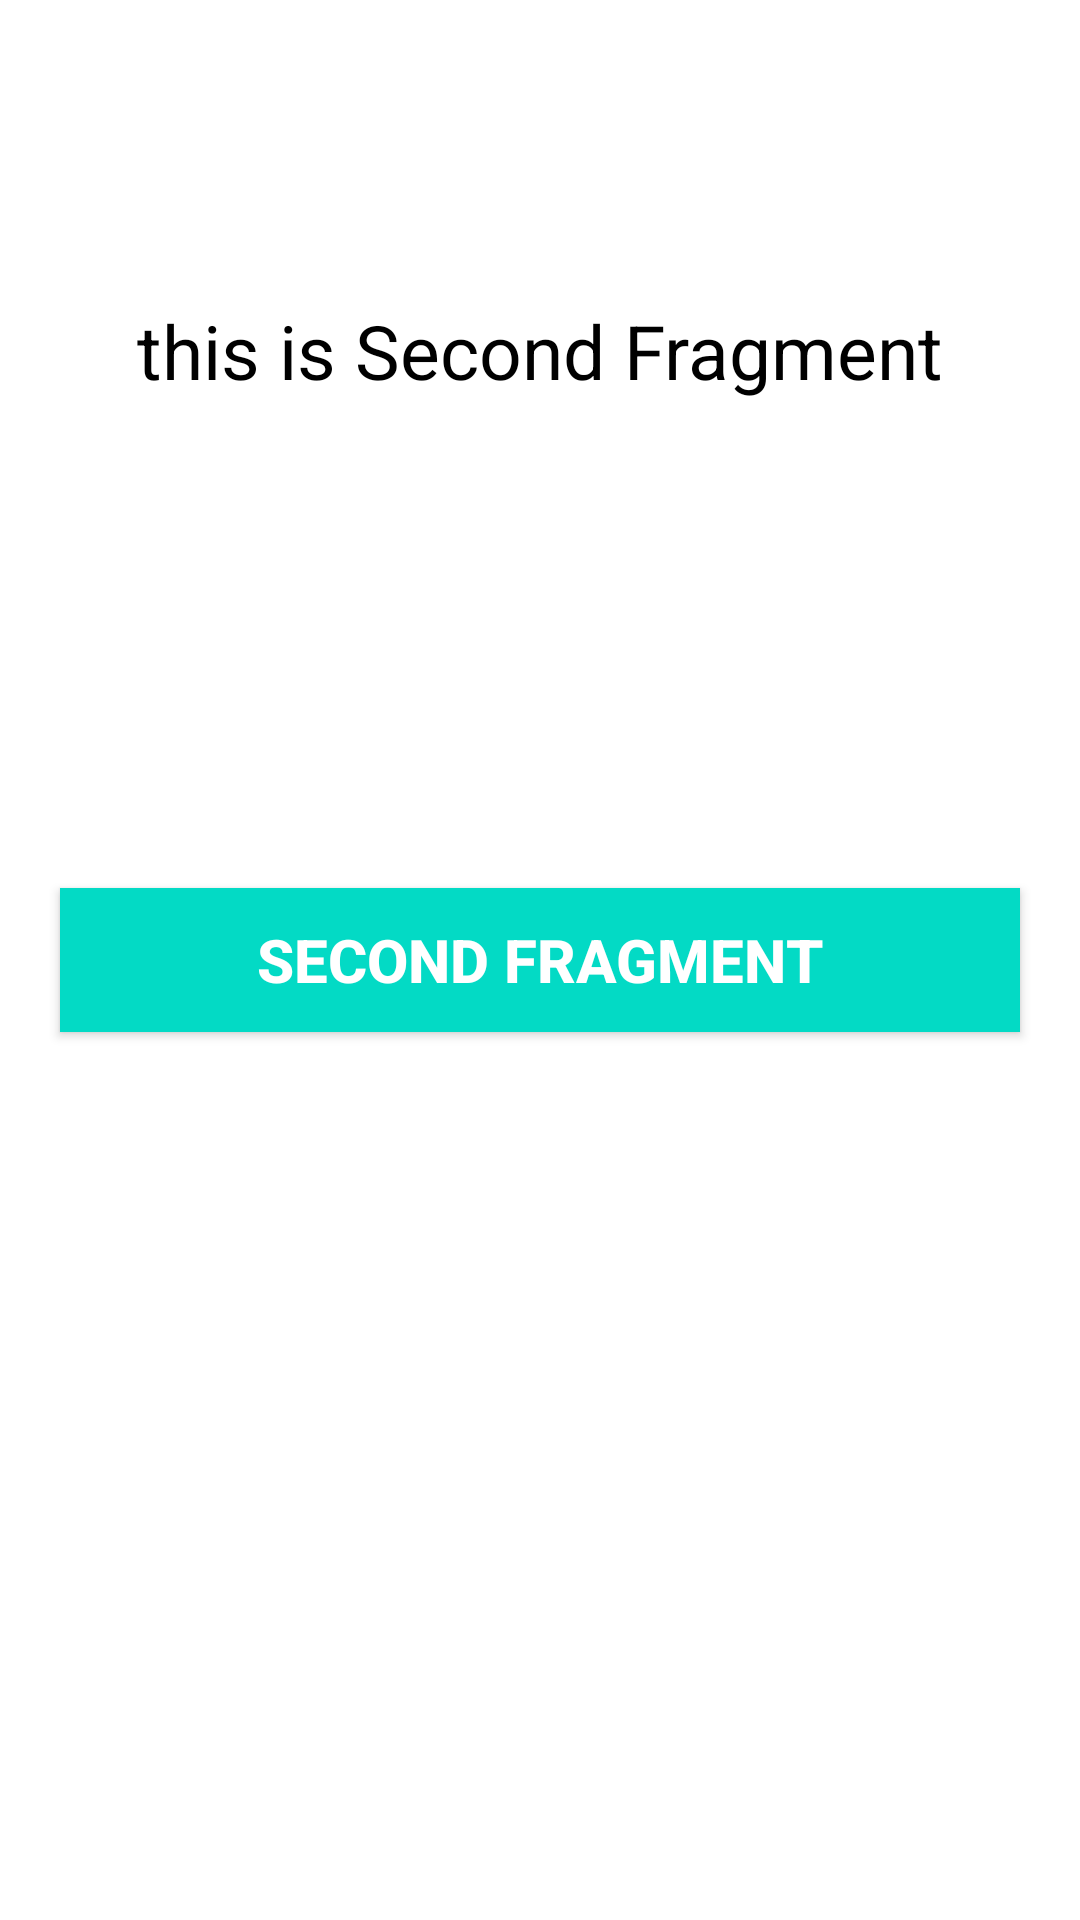

Reconstruct the res/layout file that produces this screen, plus the resources it refers to.
<!-- AndroidManifest.xml: application theme Theme.MaterialDesign -->
<!-- res/layout/fragment_second.xml -->
<?xml version="1.0" encoding="utf-8"?>
<RelativeLayout xmlns:android="http://schemas.android.com/apk/res/android"
    xmlns:tools="http://schemas.android.com/tools"
    android:layout_width="match_parent"
    android:layout_height="match_parent"
    tools:context=".SecondFragment">

    
    <TextView
        android:layout_width="wrap_content"
        android:layout_height="wrap_content"
        android:layout_centerHorizontal="true"
        android:layout_marginTop="100dp"
        android:text="this is Second Fragment"
        android:textColor="@color/black"
        android:textSize="25sp"/>
    <Button
        android:id="@+id/secondButton"
        android:layout_width="match_parent"
        android:layout_height="wrap_content"
        android:layout_centerInParent="true"
        android:layout_marginLeft="20dp"
        android:text="Second Fragment"
        android:layout_marginRight="20dp"
        android:background="@color/teal_200"
        android:textColor="@color/white"
        android:textSize="20sp"
        android:textStyle="bold"/>

</RelativeLayout>
<!-- resources referenced by this layout -->
<resources>
  <style name="Theme.MaterialDesign" parent="Theme.MaterialComponents.DayNight.DarkActionBar">
          
          <item name="colorPrimary">@color/colorPrimary</item>
          <item name="colorPrimaryVariant">@color/colorPrimaryDark</item>
          <item name="colorOnPrimary">@color/colorAccent</item>
          
          <item name="colorSecondary">@color/teal_200</item>
          <item name="colorSecondaryVariant">@color/teal_700</item>
          <item name="colorOnSecondary">@color/black</item>
          
          <item name="android:statusBarColor">?attr/colorPrimaryVariant</item>
          
      </style>
  <!-- not gathered from this repository: default colours our renderer supplied (Android Studio template values) -->
  <color name="teal_200">#FF03DAC5</color>
  <color name="teal_700">#FF018786</color>
  <color name="black">#FF000000</color>
  <color name="white">#FFFFFFFF</color>
  <color name="colorPrimary">#FF6200EE</color>
  <color name="colorPrimaryDark">#FF3700B3</color>
  <color name="colorAccent">#FF03DAC5</color>
</resources>
